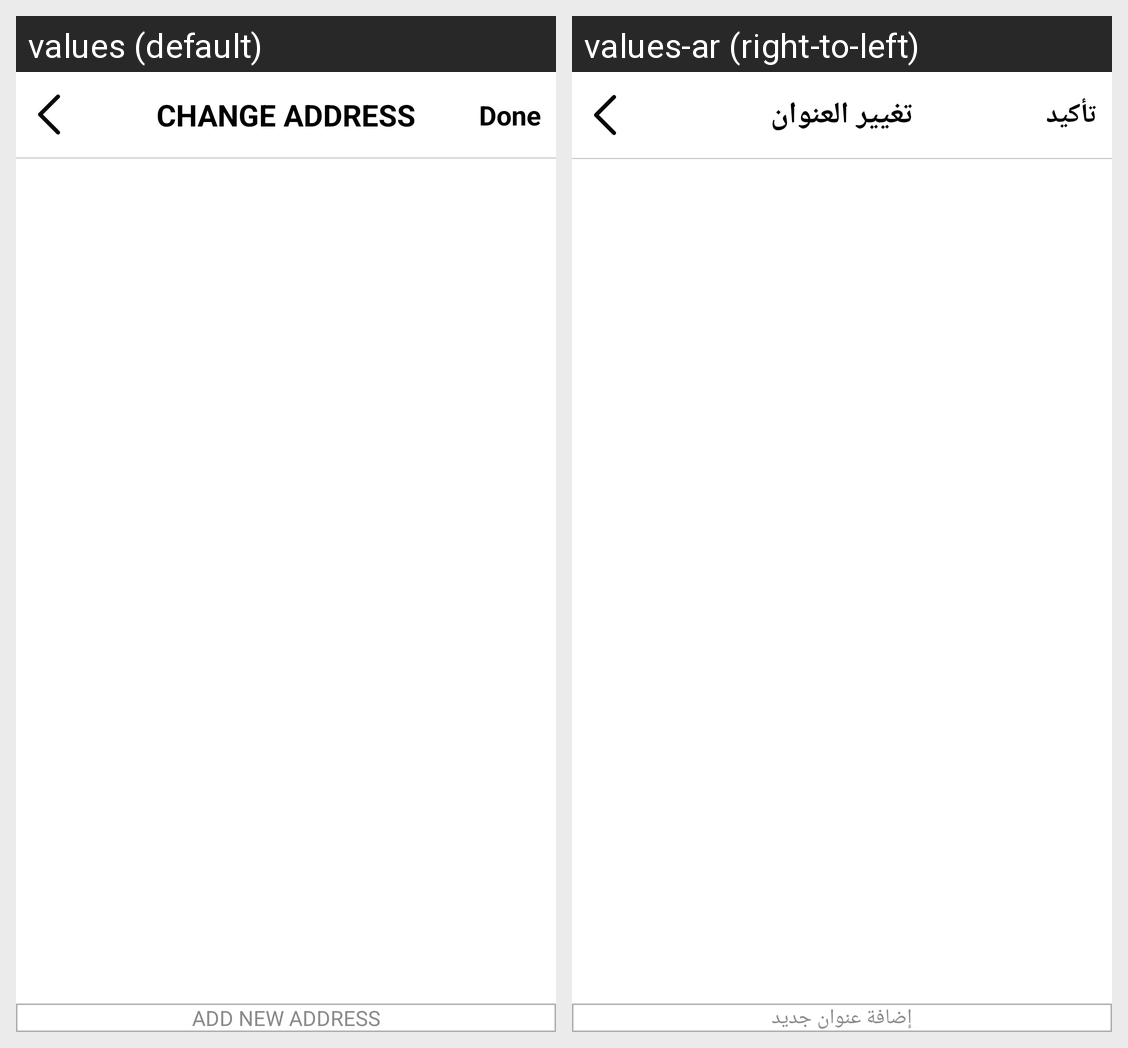

The same Android screen rendered under two of its app's locales, left to right. List the strings drawn on it with the default value and each locale's translation.
Android screen res/layout/activity_change_address.xml rendered under 2 locales, left to right: values (default), values-ar (right-to-left). Device: Nexus 5 (rendered at 1080×1920; each locale shown at half size, 540×960, under a caption strip naming it); theme AppTheme.NoActionBar.
Strings drawn on this screen, with the default value and each locale's value (text and hints the layout hard-codes, and strings that could not be matched under every locale, appear in the picture but are not listed):

change_address
  values: Change Address
  values-ar: تغيير العنوان

done
  values: Done
  values-ar: تأكيد

add_new_address
  values: Add New Address
  values-ar: إضافة عنوان جديد
